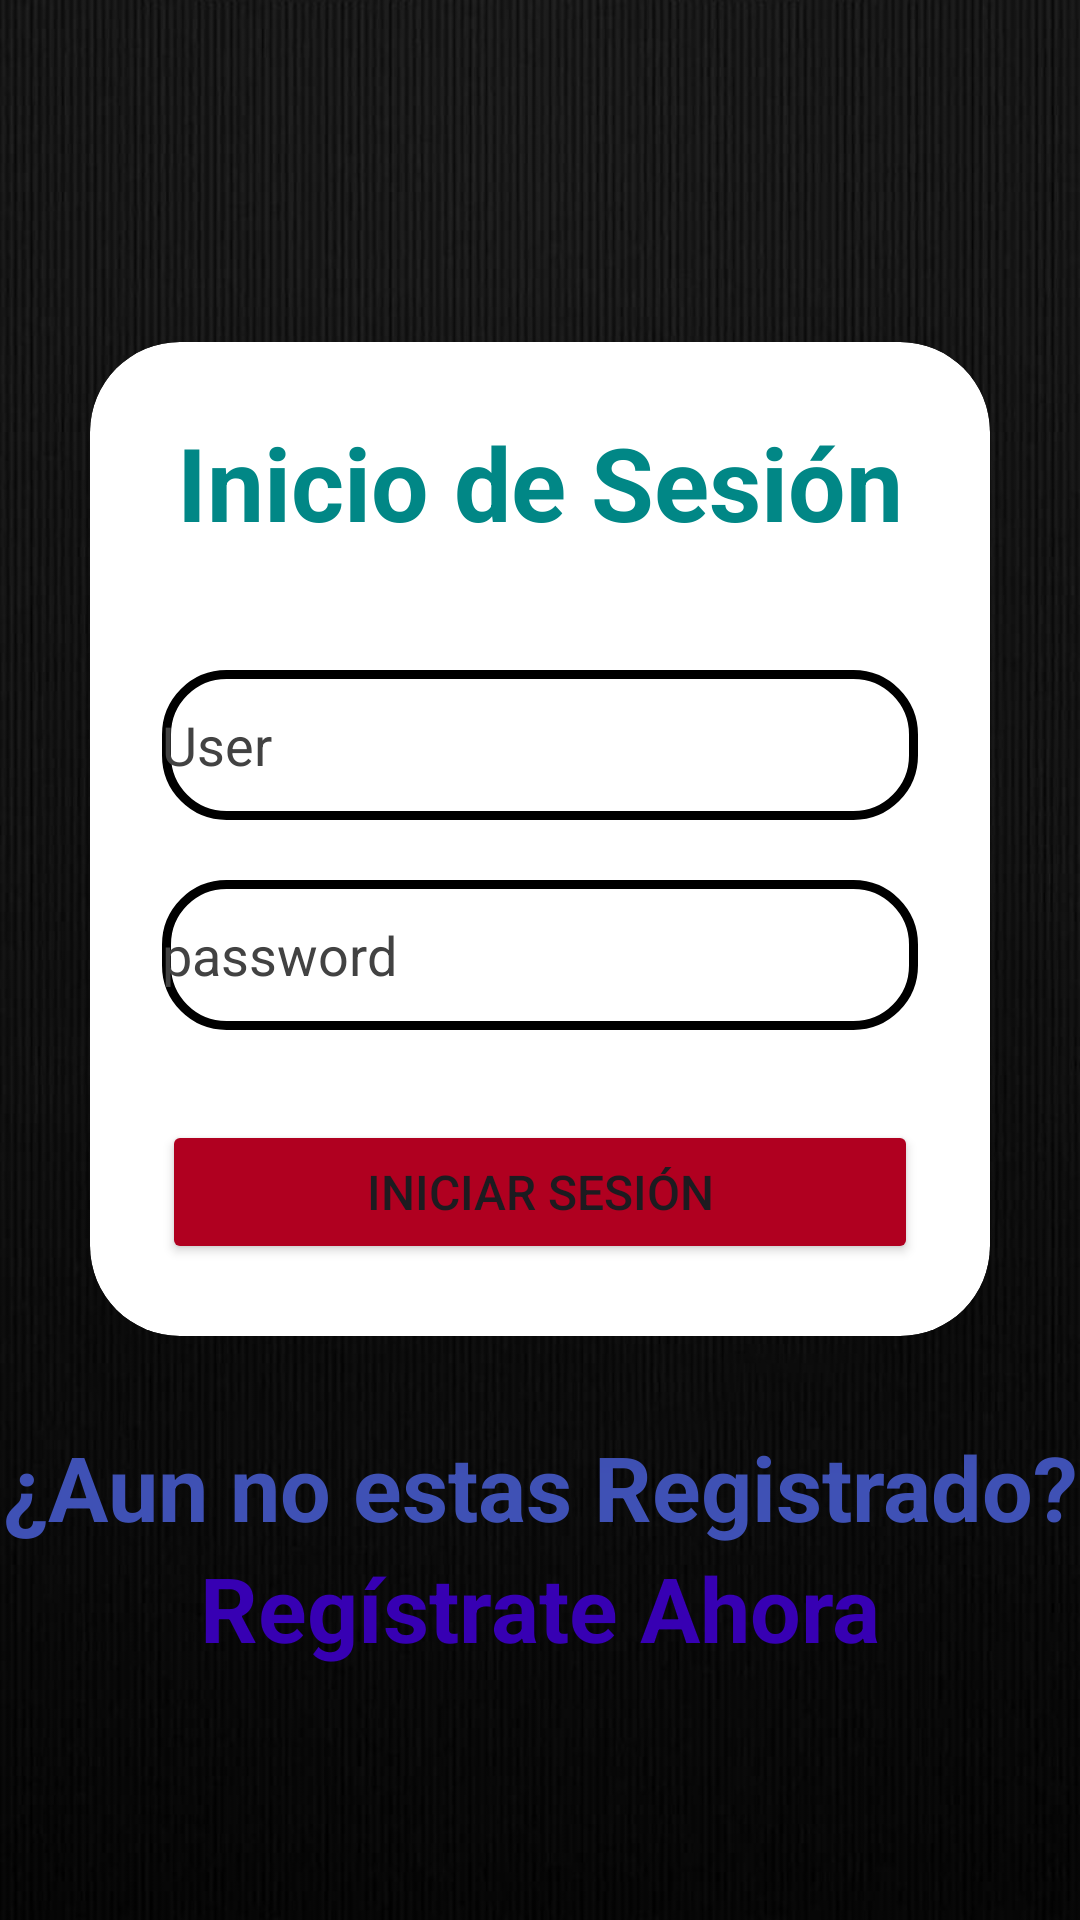

Write the Android layout XML for this screen, with the resource values it uses.
<!-- AndroidManifest.xml: application theme Theme.Seguridad -->
<!-- res/layout/activity_main.xml -->
<?xml version="1.0" encoding="utf-8"?>
<LinearLayout xmlns:android="http://schemas.android.com/apk/res/android"
    xmlns:app="http://schemas.android.com/apk/res-auto"
    xmlns:tools="http://schemas.android.com/tools"
    android:id="@+id/main"
    android:layout_width="match_parent"
    android:layout_height="match_parent"
    android:background="@drawable/portal"
    android:gravity="center"
    android:orientation="vertical"
    tools:context=".MainActivity">

    <androidx.cardview.widget.CardView
        android:layout_width="match_parent"
        android:layout_height="wrap_content"
        android:layout_margin="30dp"
        android:background="@drawable/custom_edittext"
        app:cardCornerRadius="30dp"
        app:cardElevation="20dp">


        <LinearLayout
            android:layout_width="match_parent"
            android:layout_height="wrap_content"
            android:layout_gravity="center_horizontal"
            android:orientation="vertical"
            android:padding="24dp">


            <TextView
                android:id="@+id/textView"
                android:layout_width="match_parent"
                android:layout_height="wrap_content"
                android:text="Inicio de Sesión"
                android:textAlignment="center"
                android:textColor="@color/design_default_color_secondary_variant"
                android:textSize="34sp"
                android:textStyle="bold" />

            <EditText
                android:id="@+id/textusuario"
                android:layout_width="match_parent"
                android:layout_height="50dp"
                android:layout_marginTop="40dp"
                android:background="@drawable/custom_edittext"
                android:drawableStart="@drawable/baseline_person_24"
                android:drawablePadding="8dp"
                android:ems="10"
                android:hint="User"
                android:inputType="text"
                android:textColor="@color/black"
                android:textColorHint="@color/cardview_dark_background" />

            <EditText
                android:id="@+id/textclave"
                android:layout_width="match_parent"
                android:layout_height="50dp"
                android:layout_marginTop="20dp"
                android:background="@drawable/custom_edittext"
                android:drawableStart="@drawable/baseline_lock_24"
                android:drawablePadding="8dp"
                android:ems="10"
                android:hint="password"
                android:inputType="textPassword"
                android:textColor="@color/black"
                android:textColorHint="@color/cardview_dark_background" />

            <Button
                android:id="@+id/btningresar"
                android:layout_width="match_parent"
                android:layout_height="wrap_content"
                android:layout_marginTop="30dp"
                android:backgroundTint="@color/design_default_color_error"
                app:cardCornerRadius="20dp"
                android:text="Iniciar Sesión"
                android:textSize="16sp" />


        </LinearLayout>


    </androidx.cardview.widget.CardView>

    <TextView
        android:id="@+id/iblregistrador"
        android:layout_width="match_parent"
        android:layout_height="wrap_content"
        android:text="@string/Regist_now"
        android:textAlignment="center"
        android:textColor="@color/ColorPrimary"
        android:textSize="30sp"
        android:textStyle="bold" />

    <TextView
        android:id="@+id/iblregistrar"
        android:layout_width="match_parent"
        android:layout_height="wrap_content"
        android:text="@string/register_now"
        android:textAlignment="center"
        android:textColor="@color/design_default_color_primary_variant"
        android:textSize="30sp"
        android:textStyle="bold" />
</LinearLayout>
<!-- resources referenced by this layout -->
<resources>
  <color name="ColorPrimary">#3f51b5</color>
  <color name="black">#FF000000</color>
  <!-- drawable custom_edittext (drawable) -->
  <?xml version="1.0" encoding="utf-8"?>
  <shape xmlns:android="http://schemas.android.com/apk/res/android"
      android:shape="rectangle">
      <stroke
          android:width="3dp"
          android:color="@color/black"
          />
      <corners
          android:radius="20dp"/>
  
  
  
  
  </shape>
  <!-- drawable portal: jpg bitmap (drawable, 80294 bytes) -->
  <string name="Regist_now">¿Aun no estas Registrado?</string>
  <string name="register_now">Regístrate Ahora</string>
  <style name="Theme.Seguridad" parent="Base.Theme.Seguridad" />
  <style name="Base.Theme.Seguridad" parent="Theme.Material3.DayNight.NoActionBar">
          
          
      </style>
</resources>
